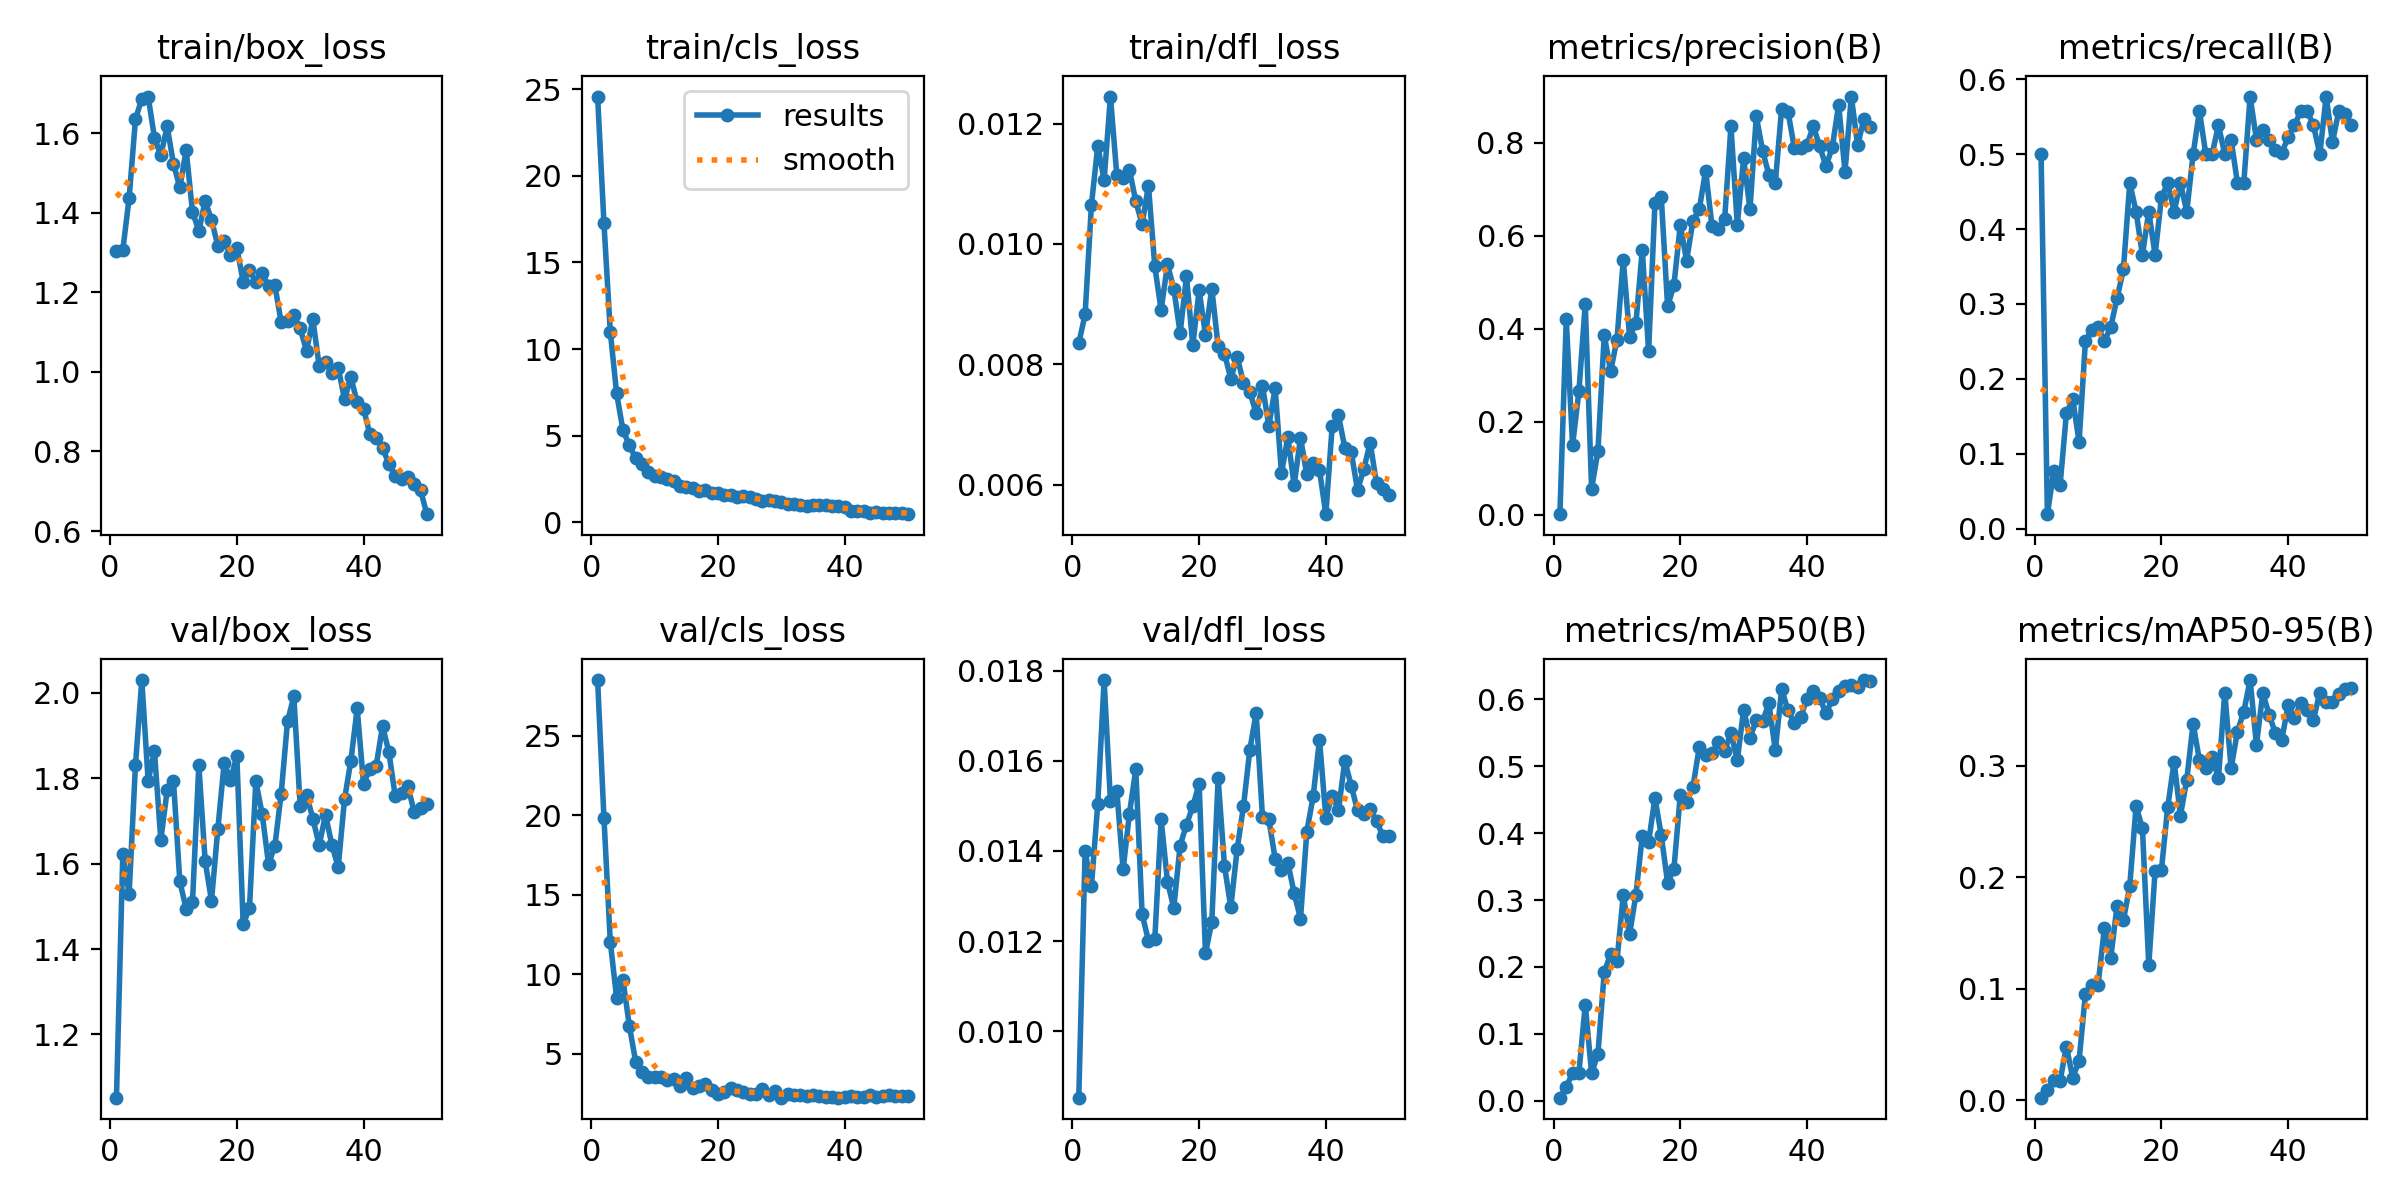

The data file committed next to this chart (first rows):
epoch, time, train/box_loss, train/cls_loss, train/dfl_loss, metrics/precision(B), metrics/recall(B), metrics/mAP50(B), metrics/mAP50-95(B), val/box_loss, val/cls_loss, val/dfl_loss, lr/pg0, lr/pg1, lr/pg2
1, 602.2, 1.303, 24.57, 0.00835, 0.00082, 0.5, 0.00449, 0.00209, 1.052, 28.52, 0.00853, 0.0006561, 0.0006561, 0.0006561
2, 1146, 1.306, 17.27, 0.00883, 0.4203, 0.01923, 0.02064, 0.00901, 1.622, 19.85, 0.01399, 0.001297, 0.001297, 0.001297
3, 1697, 1.437, 11.01, 0.01065, 0.1495, 0.07692, 0.04117, 0.01814, 1.529, 12.05, 0.01322, 0.001911, 0.001911, 0.001911
4, 2253, 1.634, 7.439, 0.01163, 0.2656, 0.05769, 0.04193, 0.01717, 1.831, 8.517, 0.01505, 0.001881, 0.001881, 0.001881
5, 2802, 1.687, 5.317, 0.01106, 0.4534, 0.1538, 0.1436, 0.04789, 2.03, 9.671, 0.01779, 0.001842, 0.001842, 0.001842
6, 3395, 1.692, 4.457, 0.01245, 0.05526, 0.1731, 0.04121, 0.01994, 1.794, 6.779, 0.01511, 0.001802, 0.001802, 0.001802
7, 4120, 1.588, 3.701, 0.01115, 0.1367, 0.1154, 0.06994, 0.03533, 1.862, 4.516, 0.01534, 0.001762, 0.001762, 0.001762
8, 4835, 1.544, 3.352, 0.0111, 0.3868, 0.25, 0.1923, 0.09519, 1.655, 3.855, 0.01359, 0.001723, 0.001723, 0.001723
9, 5567, 1.617, 2.889, 0.01123, 0.3081, 0.2655, 0.2191, 0.1034, 1.771, 3.562, 0.01483, 0.001683, 0.001683, 0.001683
10, 6343, 1.523, 2.654, 0.01071, 0.376, 0.2692, 0.2084, 0.1034, 1.793, 3.511, 0.01581, 0.001644, 0.001644, 0.001644
11, 7067, 1.463, 2.599, 0.01033, 0.5475, 0.25, 0.3074, 0.1547, 1.558, 3.546, 0.0126, 0.001604, 0.001604, 0.001604
12, 7781, 1.557, 2.504, 0.01097, 0.3827, 0.2692, 0.2489, 0.1276, 1.494, 3.337, 0.01201, 0.001564, 0.001564, 0.001564
13, 8486, 1.403, 2.401, 0.00963, 0.4122, 0.3077, 0.3081, 0.1744, 1.509, 3.445, 0.01204, 0.001525, 0.001525, 0.001525
14, 9199, 1.354, 2.093, 0.0089, 0.5697, 0.3462, 0.3959, 0.1614, 1.831, 2.997, 0.0147, 0.001485, 0.001485, 0.001485
15, 9886, 1.43, 2.015, 0.00966, 0.3509, 0.4615, 0.3869, 0.192, 1.606, 3.467, 0.01332, 0.001446, 0.001446, 0.001446
16, 10585, 1.382, 1.955, 0.00926, 0.6695, 0.4231, 0.4525, 0.2638, 1.513, 2.847, 0.01274, 0.001406, 0.001406, 0.001406
17, 11284, 1.317, 1.819, 0.00852, 0.6827, 0.3654, 0.3969, 0.244, 1.681, 2.968, 0.01412, 0.001366, 0.001366, 0.001366
18, 11986, 1.329, 1.844, 0.00946, 0.4477, 0.4231, 0.3255, 0.1211, 1.835, 3.112, 0.01458, 0.001327, 0.001327, 0.001327
19, 12685, 1.294, 1.712, 0.00832, 0.4942, 0.3654, 0.347, 0.2055, 1.796, 2.71, 0.01499, 0.001287, 0.001287, 0.001287
20, 13382, 1.312, 1.699, 0.00923, 0.6227, 0.4423, 0.4571, 0.2066, 1.852, 2.448, 0.01549, 0.001248, 0.001248, 0.001248
21, 14087, 1.227, 1.585, 0.00849, 0.5465, 0.4615, 0.4461, 0.2634, 1.458, 2.58, 0.01173, 0.001208, 0.001208, 0.001208
22, 14784, 1.255, 1.579, 0.00926, 0.6324, 0.4231, 0.4692, 0.3035, 1.496, 2.849, 0.01243, 0.001168, 0.001168, 0.001168
23, 15483, 1.227, 1.489, 0.0083, 0.657, 0.4615, 0.5289, 0.2554, 1.793, 2.695, 0.01561, 0.001129, 0.001129, 0.001129
24, 16180, 1.249, 1.516, 0.00818, 0.7402, 0.4231, 0.5167, 0.2875, 1.717, 2.578, 0.01367, 0.001089, 0.001089, 0.001089
25, 16877, 1.216, 1.452, 0.00776, 0.6207, 0.5, 0.5193, 0.3377, 1.599, 2.461, 0.01275, 0.00105, 0.00105, 0.00105
26, 17580, 1.218, 1.369, 0.00813, 0.6134, 0.5577, 0.5362, 0.305, 1.641, 2.475, 0.01404, 0.00101, 0.00101, 0.00101
27, 18275, 1.124, 1.257, 0.00769, 0.6349, 0.5, 0.5228, 0.2984, 1.763, 2.795, 0.01499, 0.0009704, 0.0009704, 0.0009704
28, 18978, 1.128, 1.28, 0.00754, 0.8357, 0.5, 0.5505, 0.308, 1.933, 2.43, 0.01624, 0.0009308, 0.0009308, 0.0009308
29, 19658, 1.142, 1.244, 0.00719, 0.623, 0.5385, 0.5088, 0.2888, 1.991, 2.638, 0.01706, 0.0008912, 0.0008912, 0.0008912
30, 20327, 1.109, 1.165, 0.00764, 0.767, 0.5, 0.5848, 0.3658, 1.734, 2.249, 0.01475, 0.0008516, 0.0008516, 0.0008516
31, 21002, 1.053, 1.063, 0.00698, 0.6564, 0.5192, 0.5424, 0.2978, 1.761, 2.502, 0.0147, 0.000812, 0.000812, 0.000812
32, 21671, 1.132, 1.081, 0.0076, 0.8571, 0.4615, 0.5694, 0.3308, 1.705, 2.401, 0.01383, 0.0007724, 0.0007724, 0.0007724
33, 22345, 1.015, 0.9842, 0.00619, 0.7823, 0.4615, 0.5681, 0.3485, 1.643, 2.431, 0.01357, 0.0007328, 0.0007328, 0.0007328
34, 23024, 1.024, 0.9632, 0.00679, 0.7304, 0.5769, 0.594, 0.377, 1.714, 2.335, 0.01374, 0.0006932, 0.0006932, 0.0006932
35, 23703, 0.9982, 0.9915, 0.00599, 0.7138, 0.5192, 0.5237, 0.3188, 1.644, 2.423, 0.01307, 0.0006536, 0.0006536, 0.0006536
36, 24369, 1.01, 0.9932, 0.00678, 0.8737, 0.5321, 0.6155, 0.3652, 1.591, 2.342, 0.0125, 0.000614, 0.000614, 0.000614
37, 25043, 0.9312, 0.9946, 0.00617, 0.8669, 0.5192, 0.5835, 0.3461, 1.751, 2.306, 0.01443, 0.0005744, 0.0005744, 0.0005744
38, 25718, 0.9868, 0.9149, 0.00636, 0.7896, 0.5053, 0.5654, 0.329, 1.841, 2.311, 0.01521, 0.0005348, 0.0005348, 0.0005348
39, 26388, 0.923, 0.9337, 0.00624, 0.7882, 0.501, 0.5735, 0.3235, 1.963, 2.241, 0.01647, 0.0004952, 0.0004952, 0.0004952
40, 27065, 0.9078, 0.9055, 0.00551, 0.7954, 0.5233, 0.6011, 0.3544, 1.787, 2.284, 0.01474, 0.0004556, 0.0004556, 0.0004556
41, 27736, 0.8429, 0.6804, 0.00697, 0.8358, 0.5385, 0.6127, 0.3427, 1.821, 2.316, 0.01523, 0.000416, 0.000416, 0.000416
42, 28410, 0.8329, 0.6352, 0.00715, 0.7927, 0.5577, 0.6021, 0.3564, 1.829, 2.311, 0.01491, 0.0003764, 0.0003764, 0.0003764
43, 29104, 0.8089, 0.6707, 0.00661, 0.7495, 0.5577, 0.5796, 0.3498, 1.922, 2.302, 0.016, 0.0003368, 0.0003368, 0.0003368
44, 29782, 0.7683, 0.552, 0.00655, 0.7906, 0.5385, 0.6, 0.3414, 1.861, 2.4, 0.01545, 0.0002972, 0.0002972, 0.0002972
45, 30459, 0.7394, 0.5955, 0.00591, 0.8821, 0.5, 0.613, 0.3658, 1.758, 2.306, 0.0149, 0.0002576, 0.0002576, 0.0002576
46, 31134, 0.7303, 0.5286, 0.00626, 0.738, 0.5769, 0.6198, 0.3571, 1.766, 2.361, 0.01482, 0.000218, 0.000218, 0.000218
47, 31757, 0.736, 0.5667, 0.0067, 0.8995, 0.5162, 0.6216, 0.3575, 1.78, 2.385, 0.01492, 0.0001784, 0.0001784, 0.0001784
48, 32272, 0.7172, 0.5675, 0.00602, 0.7944, 0.5577, 0.6192, 0.3647, 1.721, 2.35, 0.01467, 0.0001388, 0.0001388, 0.0001388
49, 36234, 0.7026, 0.5604, 0.00593, 0.8518, 0.553, 0.629, 0.3691, 1.729, 2.319, 0.01433, 9.92e-05, 9.92e-05, 9.92e-05
50, 36841, 0.6423, 0.472, 0.00583, 0.8339, 0.5385, 0.6277, 0.3703, 1.74, 2.333, 0.01434, 5.96e-05, 5.96e-05, 5.96e-05
